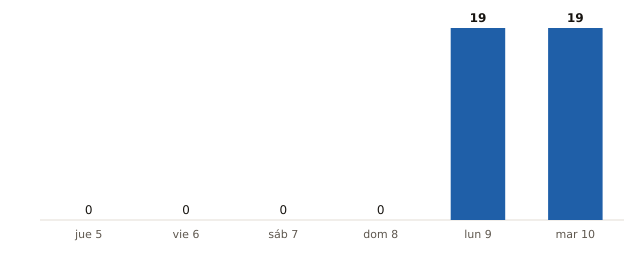

Data behind this chart, as committed beside it:
fecha, municipios_prob_90_o_mas
2026-11-05, 0
2026-11-06, 0
2026-11-07, 0
2026-11-08, 0
2026-11-09, 19
2026-11-10, 19
